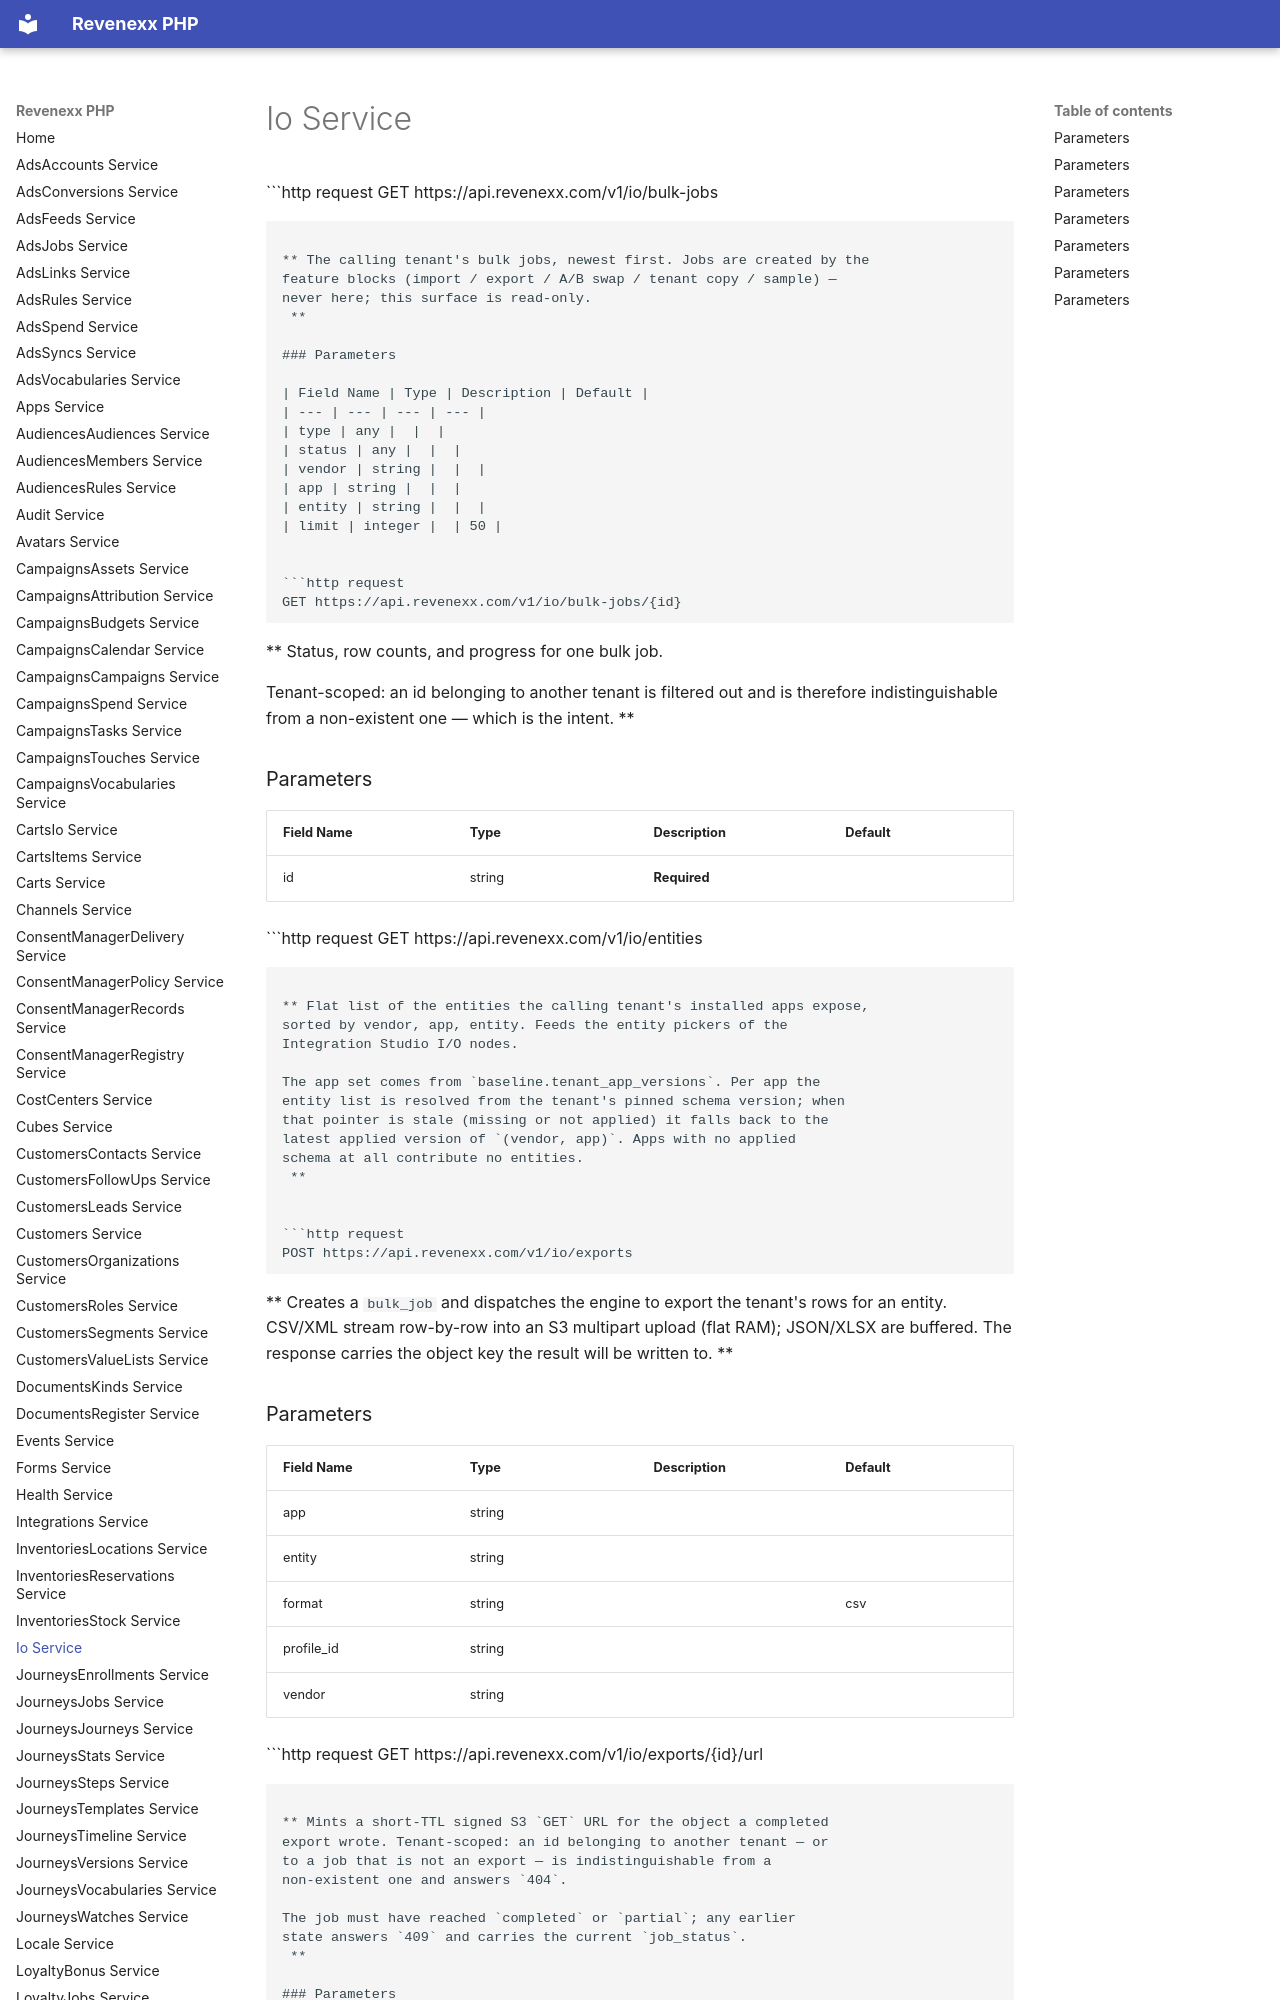

repository: revenexx-sdks/php · page: io/index.html · generator: mkdocs

# Io Service


```http request
GET https://api.revenexx.com/v1/io/bulk-jobs
```

** The calling tenant's bulk jobs, newest first. Jobs are created by the
feature blocks (import / export / A/B swap / tenant copy / sample) —
never here; this surface is read-only.
 **

### Parameters

| Field Name | Type | Description | Default |
| --- | --- | --- | --- |
| type | any |  |  |
| status | any |  |  |
| vendor | string |  |  |
| app | string |  |  |
| entity | string |  |  |
| limit | integer |  | 50 |


```http request
GET https://api.revenexx.com/v1/io/bulk-jobs/{id}
```

** Status, row counts, and progress for one bulk job.

Tenant-scoped: an id belonging to another tenant is filtered out and
is therefore indistinguishable from a non-existent one — which is the
intent.
 **

### Parameters

| Field Name | Type | Description | Default |
| --- | --- | --- | --- |
| id | string | **Required**  |  |


```http request
GET https://api.revenexx.com/v1/io/entities
```

** Flat list of the entities the calling tenant's installed apps expose,
sorted by vendor, app, entity. Feeds the entity pickers of the
Integration Studio I/O nodes.

The app set comes from `baseline.tenant_app_versions`. Per app the
entity list is resolved from the tenant's pinned schema version; when
that pointer is stale (missing or not applied) it falls back to the
latest applied version of `(vendor, app)`. Apps with no applied
schema at all contribute no entities.
 **


```http request
POST https://api.revenexx.com/v1/io/exports
```

** Creates a `bulk_job` and dispatches the engine to export the tenant's
rows for an entity. CSV/XML stream row-by-row into an S3 multipart
upload (flat RAM); JSON/XLSX are buffered. The response carries the
object key the result will be written to.
 **
